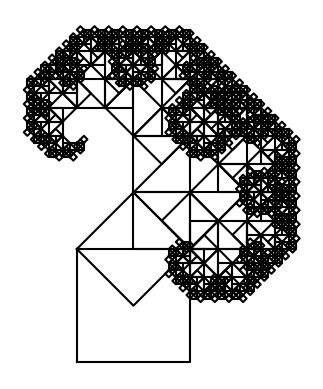

Python code for this plot:
import matplotlib.pyplot as plt
import numpy as np


def draw_square(ax, origin, length, angle):
    """
    Draw a square and return the top right corner and top left corner coordinates.
    """
    # Define the square coordinates based on origin and angle
    square_coords = [
        origin,
        [
            origin[0] + length * np.cos(np.radians(angle)),
            origin[1] + length * np.sin(np.radians(angle)),
        ],
        [
            origin[0]
            + length * np.cos(np.radians(angle))
            - length * np.sin(np.radians(angle)),
            origin[1]
            + length * np.sin(np.radians(angle))
            + length * np.cos(np.radians(angle)),
        ],
        [
            origin[0] - length * np.sin(np.radians(angle)),
            origin[1] + length * np.cos(np.radians(angle)),
        ],
    ]

    # Close the square path
    square_coords.append(square_coords[0])
    square_coords = np.array(square_coords)

    # Draw the square
    ax.plot(square_coords[:, 0], square_coords[:, 1], "black")

    # Return the top corners of the square
    return square_coords[2], square_coords[3]


def draw_pythagoras_tree(ax, origin, length, angle, depth):
    """
    Recursively draw the Pythagoras tree.
    """
    if depth == 0:
        return

    # Draw the base square and get the top corners
    top_right, top_left = draw_square(ax, origin, length, angle)

    # Calculate new squares' sizes using Pythagoras theorem
    new_length = length / np.sqrt(2)

    # Draw the right and left squares on top of the base square
    draw_pythagoras_tree(ax, top_right, new_length, angle + 45, depth - 1)
    draw_pythagoras_tree(ax, top_left, new_length, angle - 45, depth - 1)


# Parameters
initial_length = 1  # Initial square side length
initial_depth = 10  # Depth of recursion

# Create a figure
fig, ax = plt.subplots()
ax.set_aspect("equal", adjustable="box")

# Hide axes
ax.axis("off")

# Draw the Pythagoras tree
draw_pythagoras_tree(ax, [0, 0], initial_length, 0, initial_depth)

# Show the plot
plt.show()
